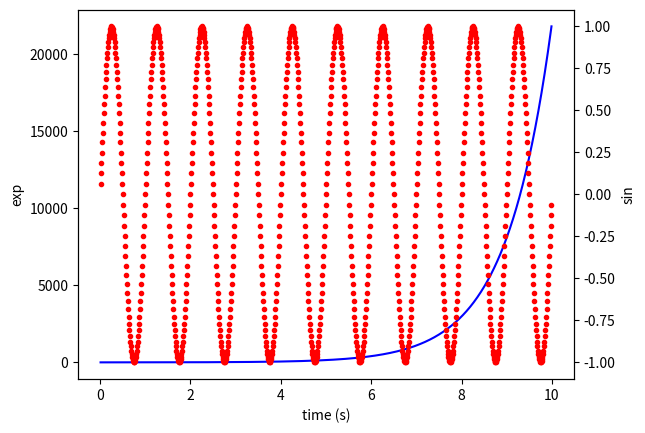

Python code for this plot:
import numpy as np
import matplotlib
# non-interactive backend
matplotlib.use('PDF') 

import matplotlib.pyplot as plt

fig = plt.figure()
ax1 = fig.add_subplot(111)
t = np.arange(0.01, 10.0, 0.01)
s1 = np.exp(t)
ax1.plot(t, s1, 'b-')
ax1.set_xlabel('time (s)')
ax1.set_ylabel('exp')

ax2 = ax1.twinx()
s2 = np.sin(2*np.pi*t)
ax2.plot(t, s2, 'r.')
ax2.set_ylabel('sin')
#plt.show()
